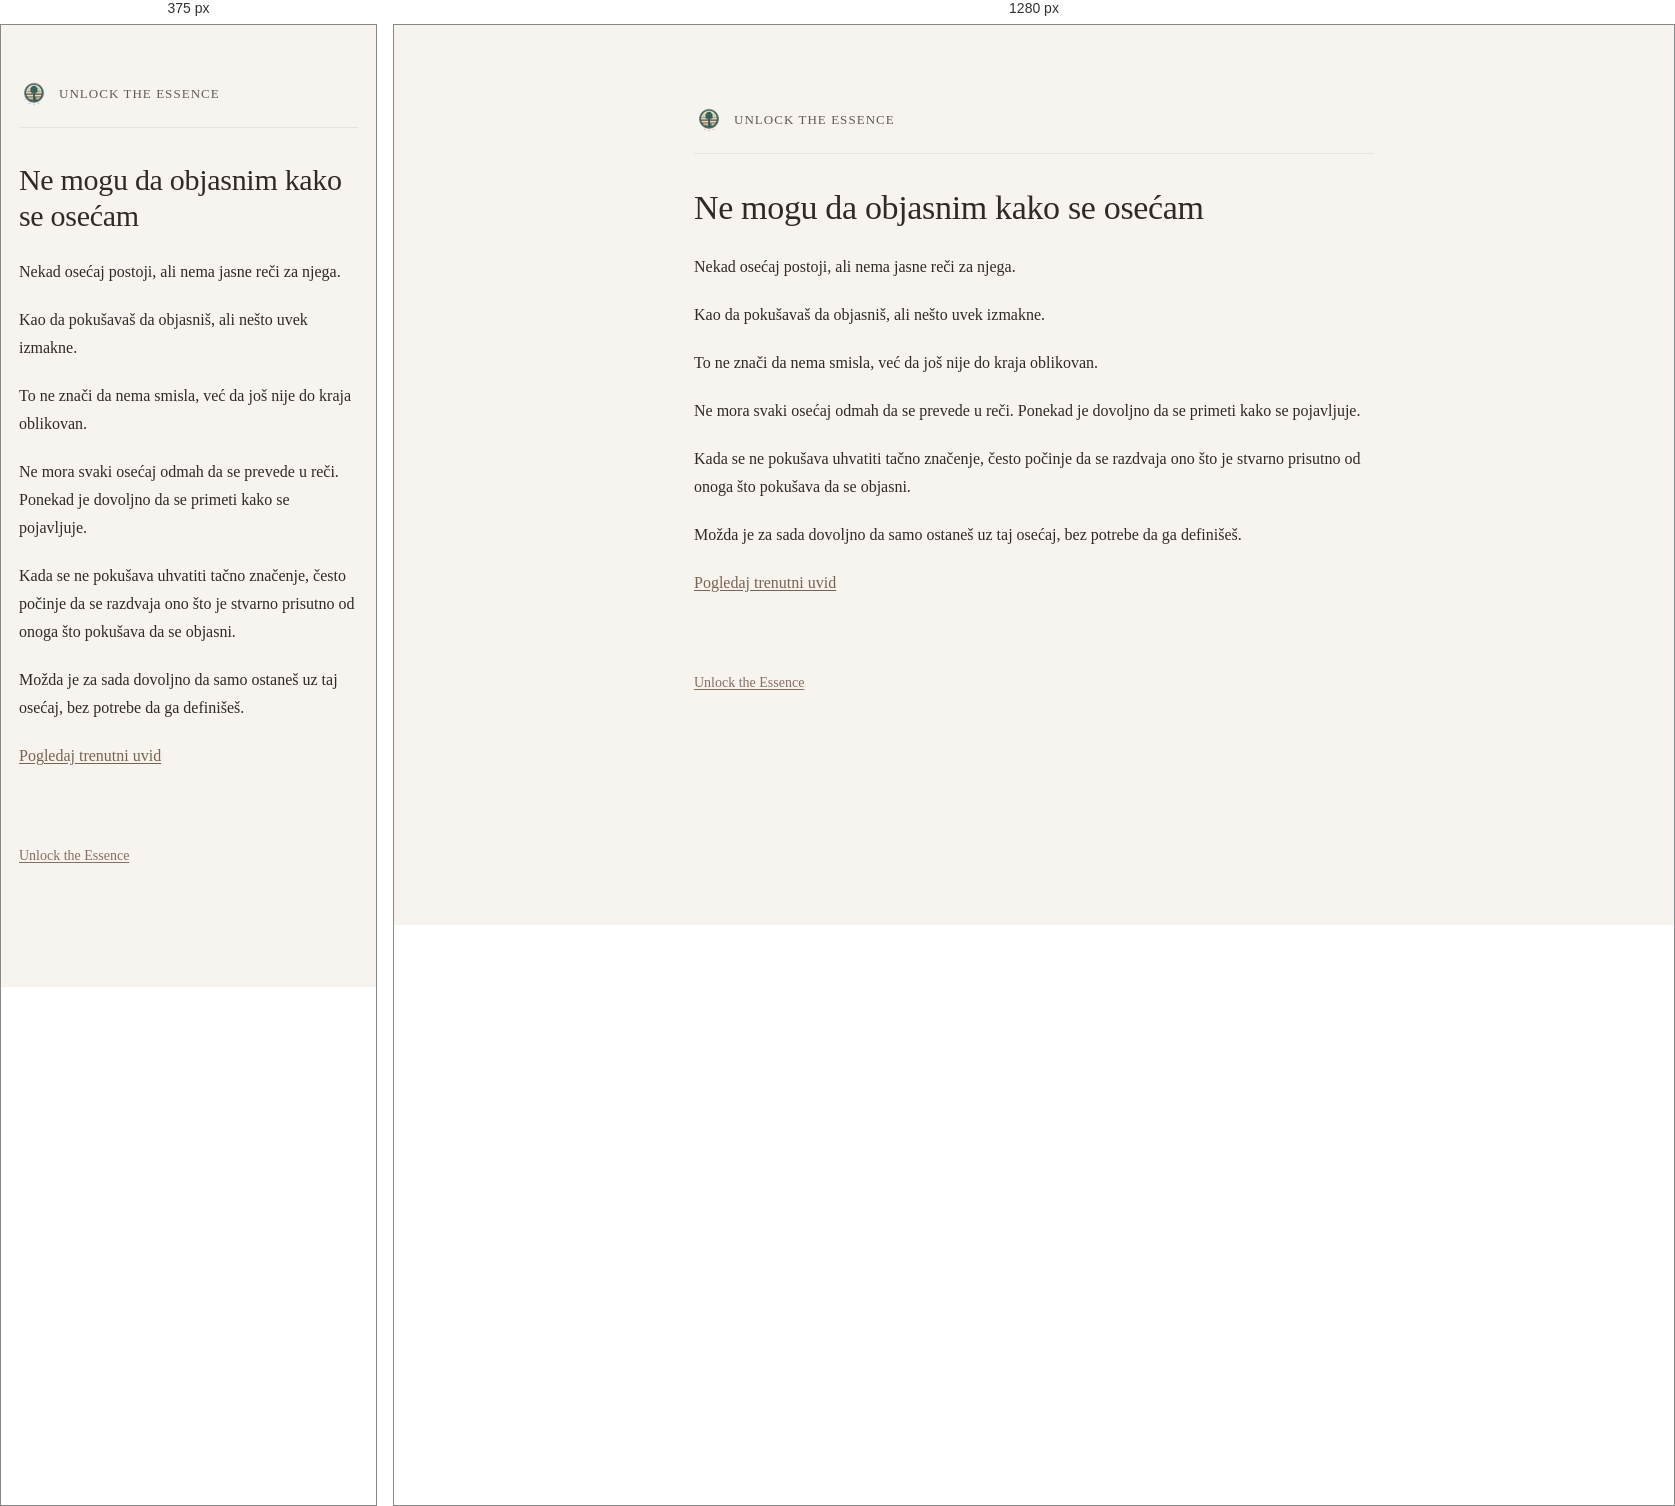
Rendered at 375 px and 1280 px, left to right.

<!-- file: ne-mogu-da-objasnim-kako-se-osecam.html -->
<!DOCTYPE html>
<html lang="sr">
<head>
  <meta charset="UTF-8" />
  <title>Ne mogu da objasnim kako se osećam | Unlock the Essence</title>
  <meta name="description" content="Ako ne možeš da objasniš kako se osećaš, ovde možeš mirnije primetiti šta se već pojavljuje u tebi." />
  <meta name="robots" content="index, follow" />
  <meta name="theme-color" content="#f7f4ee" />
  <link rel="canonical" href="https://kako.unlocktheessence.com/ne-mogu-da-objasnim-kako-se-osecam.html" />
  <meta property="og:locale" content="sr_RS" />
  <meta property="og:type" content="article" />
  <meta property="og:title" content="Ne mogu da objasnim kako se osećam | Unlock the Essence" />
  <meta property="og:description" content="Ako ne možeš da objasniš kako se osećaš, ovde možeš mirnije primetiti šta se već pojavljuje u tebi." />
  <meta property="og:url" content="https://kako.unlocktheessence.com/ne-mogu-da-objasnim-kako-se-osecam.html" />
  <meta property="og:site_name" content="Unlock the Essence" />
  <meta property="og:image" content="https://kako.unlocktheessence.com/unlock-the-essence-logo.png" />
  <meta name="twitter:card" content="summary_large_image" />
  <meta name="twitter:title" content="Ne mogu da objasnim kako se osećam | Unlock the Essence" />
  <meta name="twitter:description" content="Ako ne možeš da objasniš kako se osećaš, ovde možeš mirnije primetiti šta se već pojavljuje u tebi." />
  <meta name="twitter:image" content="https://kako.unlocktheessence.com/unlock-the-essence-logo.png" />
  <meta name="viewport" content="width=device-width, initial-scale=1.0" />
  <link rel="icon" href="unlock-the-essence-logo.png" />
  <link rel="stylesheet" href="style.css" />
</head>
<body>
  <main class="container">

    <header class="site-header">
  <a href="https://www.unlocktheessence.com" class="brand">
    <img src="unlock-the-essence-logo.png" alt="Unlock the Essence" class="logo">
    <span class="brand-text">Unlock the Essence</span>
  </a>
</header>

    <h1>Ne mogu da objasnim kako se osećam</h1>

    <p>
      Nekad osećaj postoji,
      ali nema jasne reči za njega.
    </p>

    <p>
      Kao da pokušavaš da objasniš,
      ali nešto uvek izmakne.
    </p>

    <p>
      To ne znači da nema smisla,
      već da još nije do kraja oblikovan.
    </p>

    <p>
      Ne mora svaki osećaj odmah da se prevede u reči.
      Ponekad je dovoljno da se primeti kako se pojavljuje.
    </p>

    <p>
      Kada se ne pokušava uhvatiti tačno značenje,
      često počinje da se razdvaja ono što je stvarno prisutno
      od onoga što pokušava da se objasni.
    </p>

    <p>
      Možda je za sada dovoljno
      da samo ostaneš uz taj osećaj,
      bez potrebe da ga definišeš.
    </p>

    <p>
      <a href="https://trenutak.unlocktheessence.com/">Pogledaj trenutni uvid</a>
    </p>

    <p class="site-link-bottom">
      <a href="https://www.unlocktheessence.com">Unlock the Essence</a>
    </p>

  </main>
</body>
</html>


/* @media block from style.css */
@media (max-width: 640px) {
  .container {
    margin: 54px auto;
    padding: 0 18px 44px;
  }

  h1 {
    font-size: 30px;
  }

  h2 {
    font-size: 22px;
    margin-top: 42px;
  }

  .lead {
    font-size: 18px;
  }

  .cta-links a {
    padding: 13px 14px;
  }
}